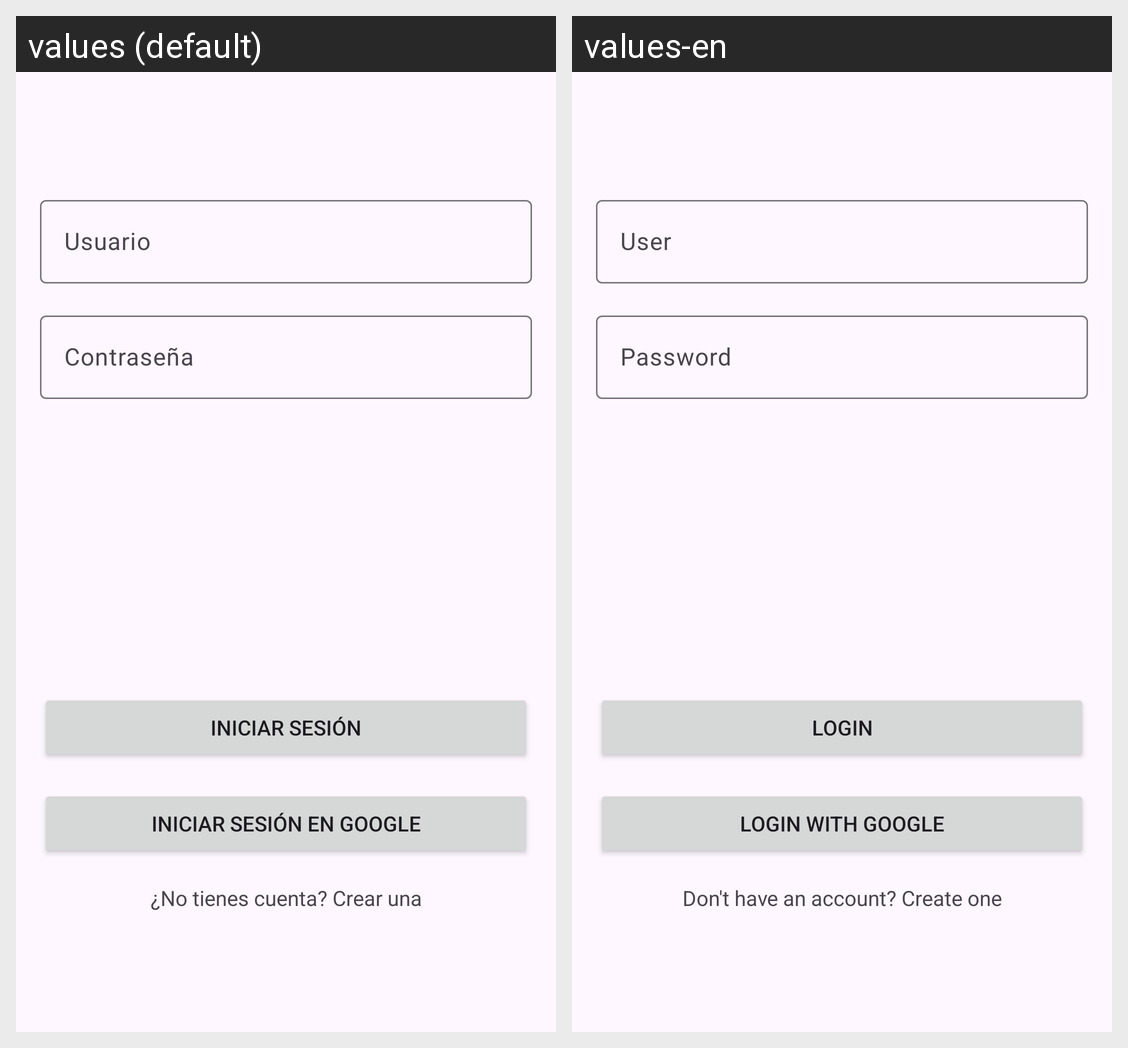

The same Android screen rendered under two of its app's locales, left to right. List the strings drawn on it with the default value and each locale's translation.
Android screen res/layout/fragment_login.xml rendered under 2 locales, left to right: values (default), values-en. Device: Nexus 5 (rendered at 1080×1920; each locale shown at half size, 540×960, under a caption strip naming it); theme Theme.Tarea1.
Strings drawn on this screen, with the default value and each locale's value (text and hints the layout hard-codes, and strings that could not be matched under every locale, appear in the picture but are not listed):

loginUser
  values: Usuario
  values-en: User

loginPassword
  values: Contraseña
  values-en: Password

loginCreateAccount
  values: ¿No tienes cuenta? Crear una
  values-en: Don't have an account? Create one

loginGoogle
  values: Iniciar Sesión en Google
  values-en: Login with Google

login
  values: Iniciar Sesión
  values-en: Login
